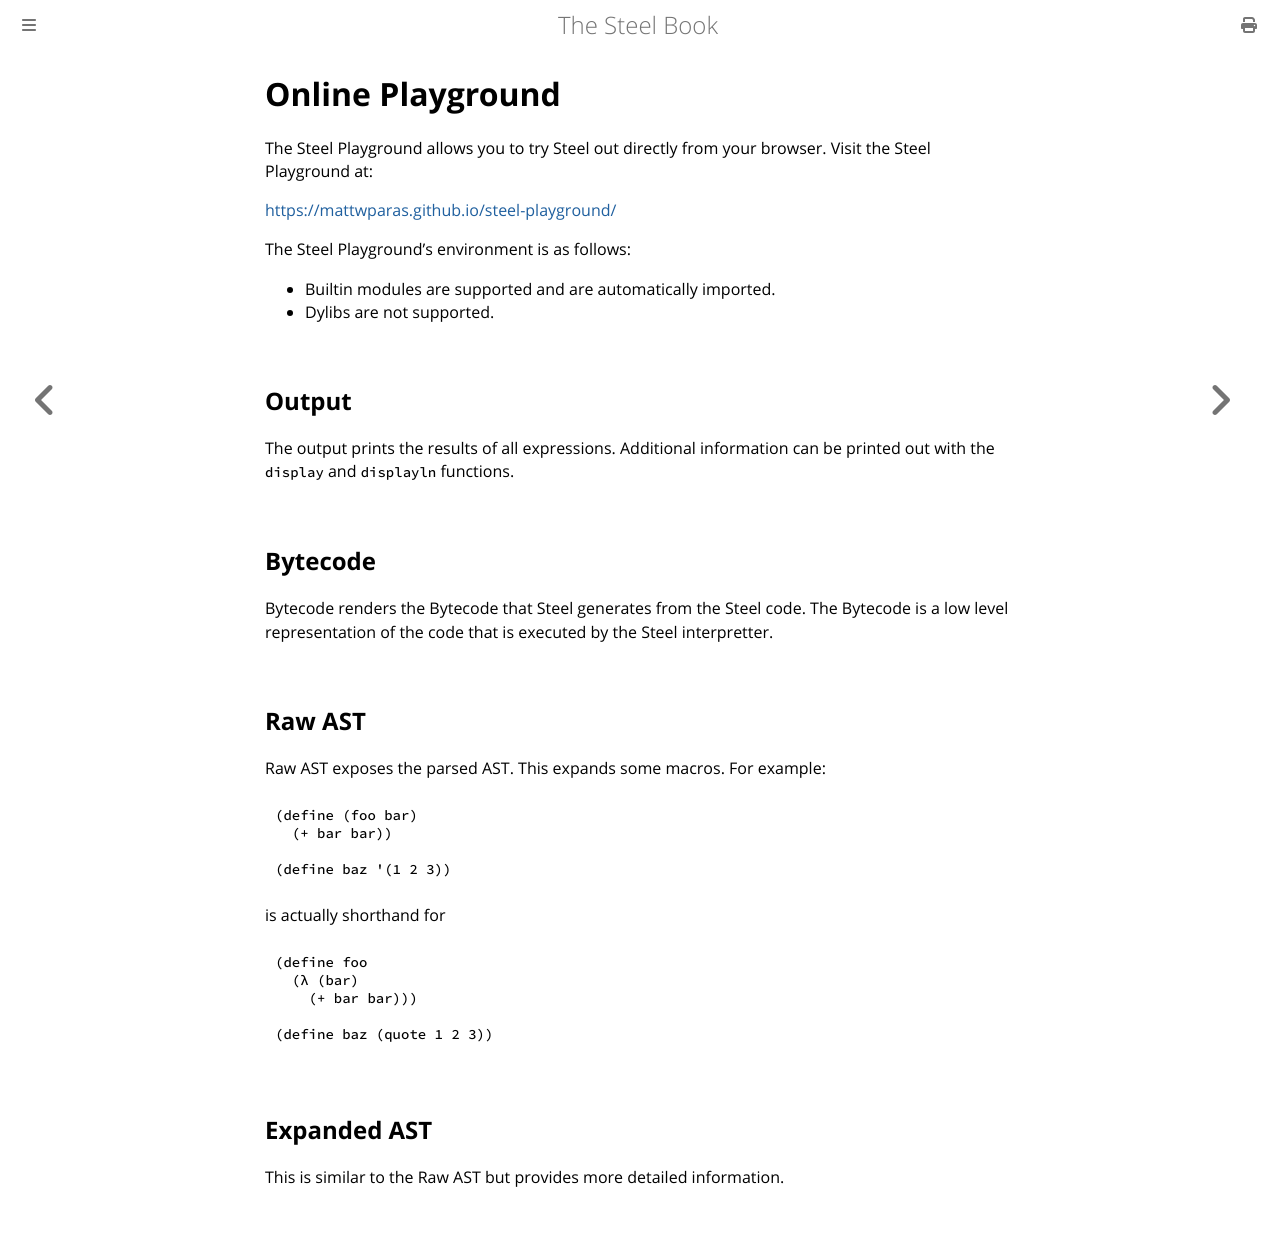

repository: mattwparas/steel · page: book/start/playground.html · generator: mdbook

# Online Playground

The Steel Playground allows you to try Steel out directly from your browser. Visit the Steel Playground at:

<https://mattwparas.github.io/steel-playground/>

The Steel Playground's environment is as follows:

- Builtin modules are supported and are automatically imported.
- Dylibs are not supported.

## Output

The output prints the results of all expressions. Additional
information can be printed out with the `display` and `displayln`
functions.

## Bytecode

Bytecode renders the Bytecode that Steel generates from the Steel
code. The Bytecode is a low level representation of the code that is
executed by the Steel interpretter.

## Raw AST

Raw AST exposes the parsed AST. This expands some macros. For example:

```scheme
(define (foo bar)
  (+ bar bar))

(define baz '(1 2 3))
```

is actually shorthand for

```scheme
(define foo
  (λ (bar)
    (+ bar bar)))

(define baz (quote 1 2 3))
```

## Expanded AST

This is similar to the Raw AST but provides more detailed information.
